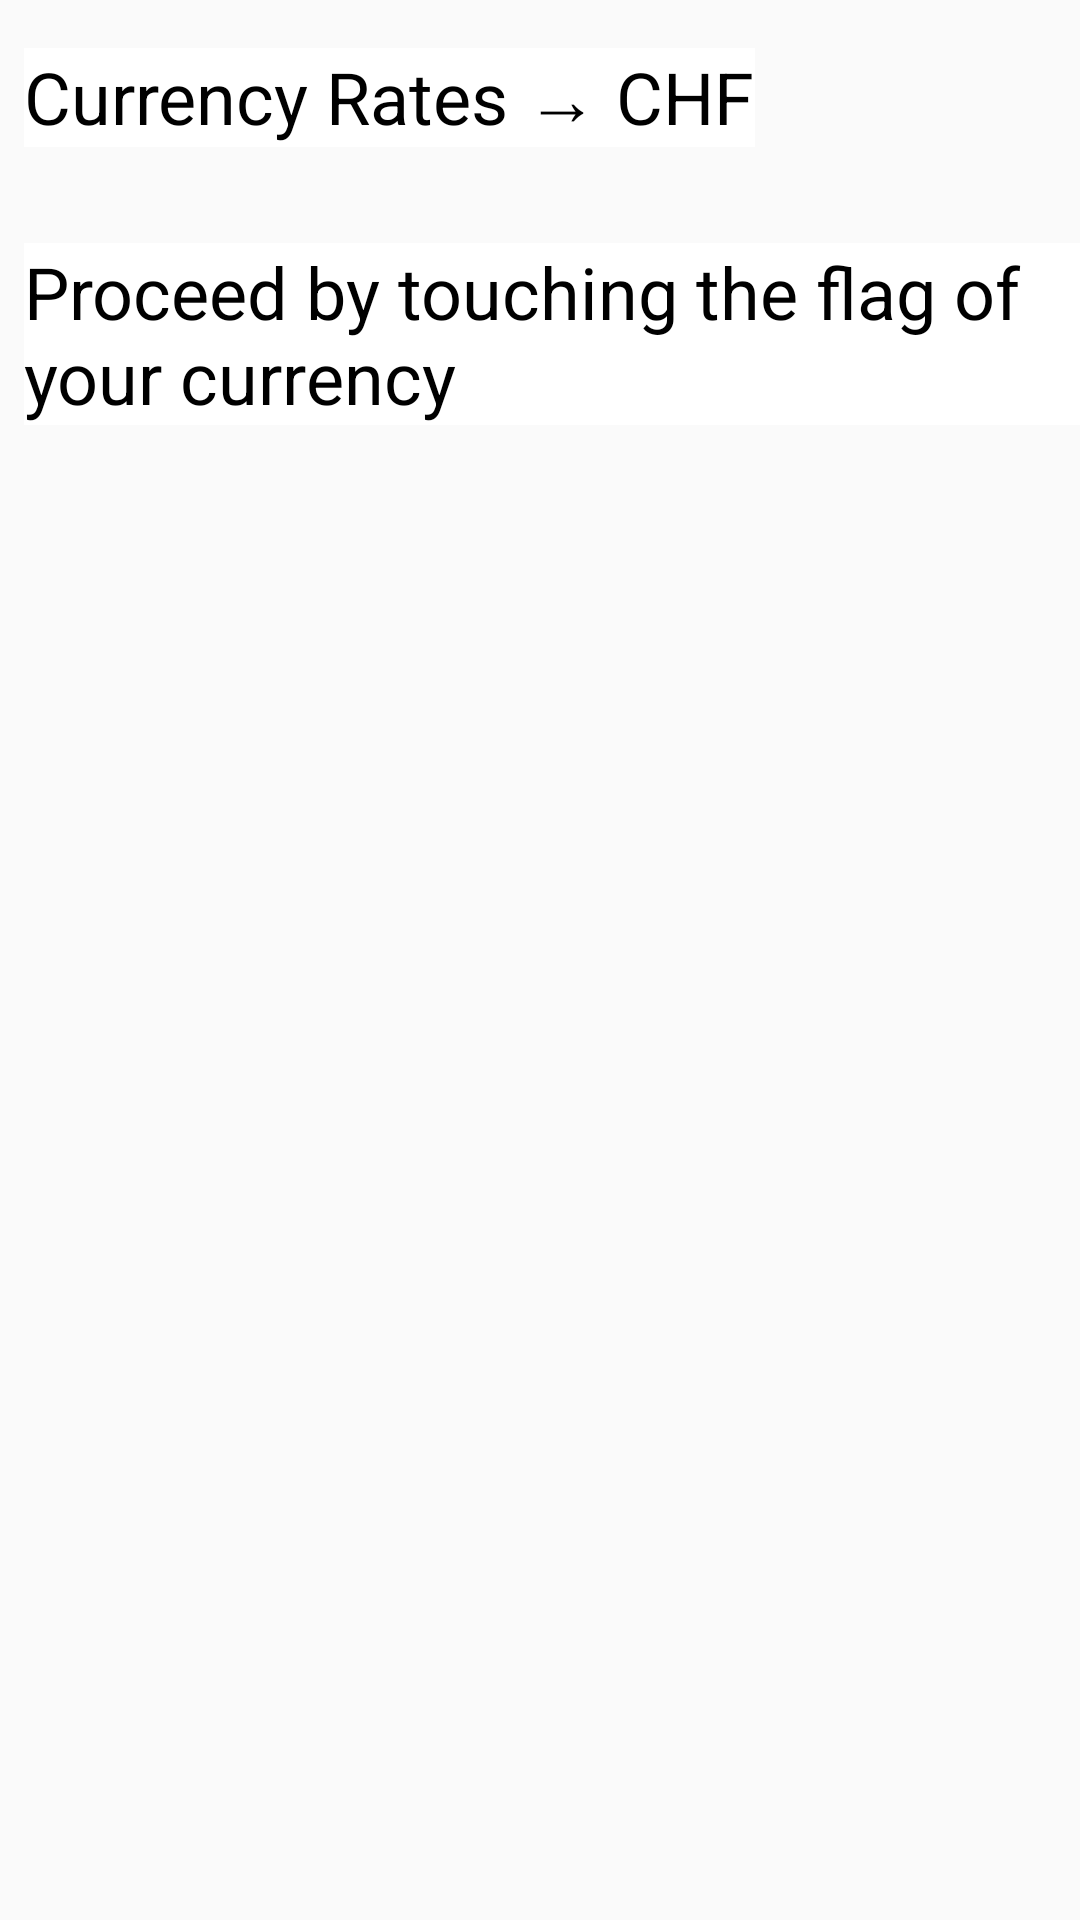

Layout XML and referenced resources for this Android screen:
<!-- AndroidManifest.xml: application theme AppTheme -->
<!-- res/layout/content_main.xml -->
<?xml version="1.0" encoding="utf-8"?>
<android.support.constraint.ConstraintLayout xmlns:android="http://schemas.android.com/apk/res/android"
    xmlns:app="http://schemas.android.com/apk/res-auto"
    xmlns:tools="http://schemas.android.com/tools"
    android:layout_width="match_parent"
    android:layout_height="match_parent"
    app:layout_behavior="@string/appbar_scrolling_view_behavior"
    tools:context=".MainActivity"
    tools:showIn="@layout/activity_main">

    <TextView
        android:id="@+id/mainTitleTv"
        android:layout_width="wrap_content"
        android:layout_height="wrap_content"
        android:layout_marginLeft="8dp"
        android:layout_marginTop="16dp"
        android:background="@android:color/white"
        android:singleLine="false"
        android:text="Currency Rates → CHF"
        android:textAlignment="viewStart"
        android:textColor="@android:color/black"
        android:textSize="24dp"
        app:layout_constraintLeft_toLeftOf="parent"
        app:layout_constraintTop_toTopOf="parent" />

    <GridView xmlns:android="http://schemas.android.com/apk/res/android"
        android:id="@+id/gridviewFlags"
        android:layout_width="0dp"
        android:layout_height="wrap_content"
        android:layout_marginStart="8dp"
        android:layout_marginTop="16dp"
        android:horizontalSpacing="12dp"
        android:numColumns="2"
        android:verticalSpacing="12dp"
        app:layout_constraintStart_toStartOf="parent"
        app:layout_constraintTop_toBottomOf="@+id/mainTitleTv" />

    <TextView
        android:id="@+id/TextView09"
        android:layout_width="wrap_content"
        android:layout_height="wrap_content"
        android:layout_marginStart="8dp"
        android:layout_marginTop="16dp"
        android:background="@android:color/white"
        android:gravity="left"
        android:singleLine="false"
        android:text="Proceed by touching the flag of your currency"
        android:textColor="@android:color/black"
        android:textSize="24dp"
        app:layout_constraintStart_toStartOf="parent"
        app:layout_constraintTop_toBottomOf="@+id/gridviewFlags" />

</android.support.constraint.ConstraintLayout>
<!-- resources referenced by this layout -->
<resources>
  <style name="AppTheme" parent="Theme.AppCompat.Light.DarkActionBar">
          
          <item name="colorPrimary">@color/colorPrimary</item>
          <item name="colorPrimaryDark">@color/colorPrimaryDark</item>
          <item name="colorAccent">@color/colorAccent</item>
      </style>
  <color name="colorPrimary">#2196F3</color>
  <color name="colorPrimaryDark">#1976D2</color>
  <color name="colorAccent">#ff5722</color>
</resources>
